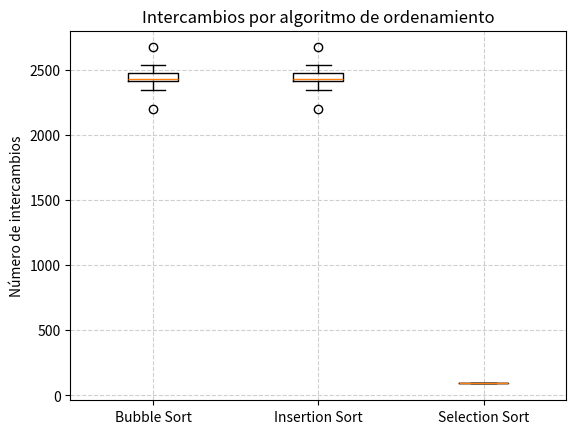

This chart was generated by the following Python code:
import random
import numpy as np
import matplotlib.pyplot as plt

# -------- Generador de vectores --------
def generar_vectores(n_vectores=10, tam=100, minimo=1, maximo=100):
    return [random.choices(range(minimo, maximo + 1), k=tam) for _ in range(n_vectores)]

# -------- Algoritmos con contadores --------
def Burbuja(arr):
    Array = arr.copy()
    Length = len(Array)
    intercambios = 0
    for i in range(Length):
        for j in range(0, Length - i - 1):
            if Array[j] > Array[j + 1]:
                Array[j], Array[j + 1] = Array[j + 1], Array[j]
                intercambios += 1
    return intercambios

def Insercion(arr):
    Array = arr.copy()
    intercambios = 0
    for i in range(1, len(Array)):
        j = i
        while j > 0 and Array[j] < Array[j - 1]:
            Array[j], Array[j - 1] = Array[j - 1], Array[j]
            intercambios += 1
            j -= 1
    return intercambios

def Seleccion(arr):
    Array = arr.copy()
    Length = len(Array)
    intercambios = 0
    for i in range(Length):
        Minimo = i
        for j in range(i + 1, Length):
            if Array[j] < Array[Minimo]:
                Minimo = j
        if Minimo != i:
            Array[i], Array[Minimo] = Array[Minimo], Array[i]
            intercambios += 1
    return intercambios

# -------- Main --------
if __name__ == "__main__":
    vectores = generar_vectores()

    algoritmos = {
        "Bubble Sort": Burbuja,
        "Insertion Sort": Insercion,
        "Selection Sort": Seleccion,
    }

    resultados = {alg: [] for alg in algoritmos}

    # ejecutar cada algoritmo sobre los 10 vectores
    for vec in vectores:
        for nombre, func in algoritmos.items():
            interc = func(vec)
            resultados[nombre].append(interc)

    # imprimir tabla con promedio y desviación estándar
    print("Algoritmo\t\tPromedio Intercambios\tDesviación Estándar")
    for nombre, valores in resultados.items():
        promedio = np.mean(valores)
        desviacion = np.std(valores, ddof=1)
        print(f"{nombre:15}\t{promedio:20.2f}\t{desviacion:20.2f}")

    # boxplot
    plt.boxplot(resultados.values(), labels=resultados.keys())
    plt.title("Intercambios por algoritmo de ordenamiento")
    plt.ylabel("Número de intercambios")
    plt.grid(True, linestyle="--", alpha=0.6)
    plt.show()